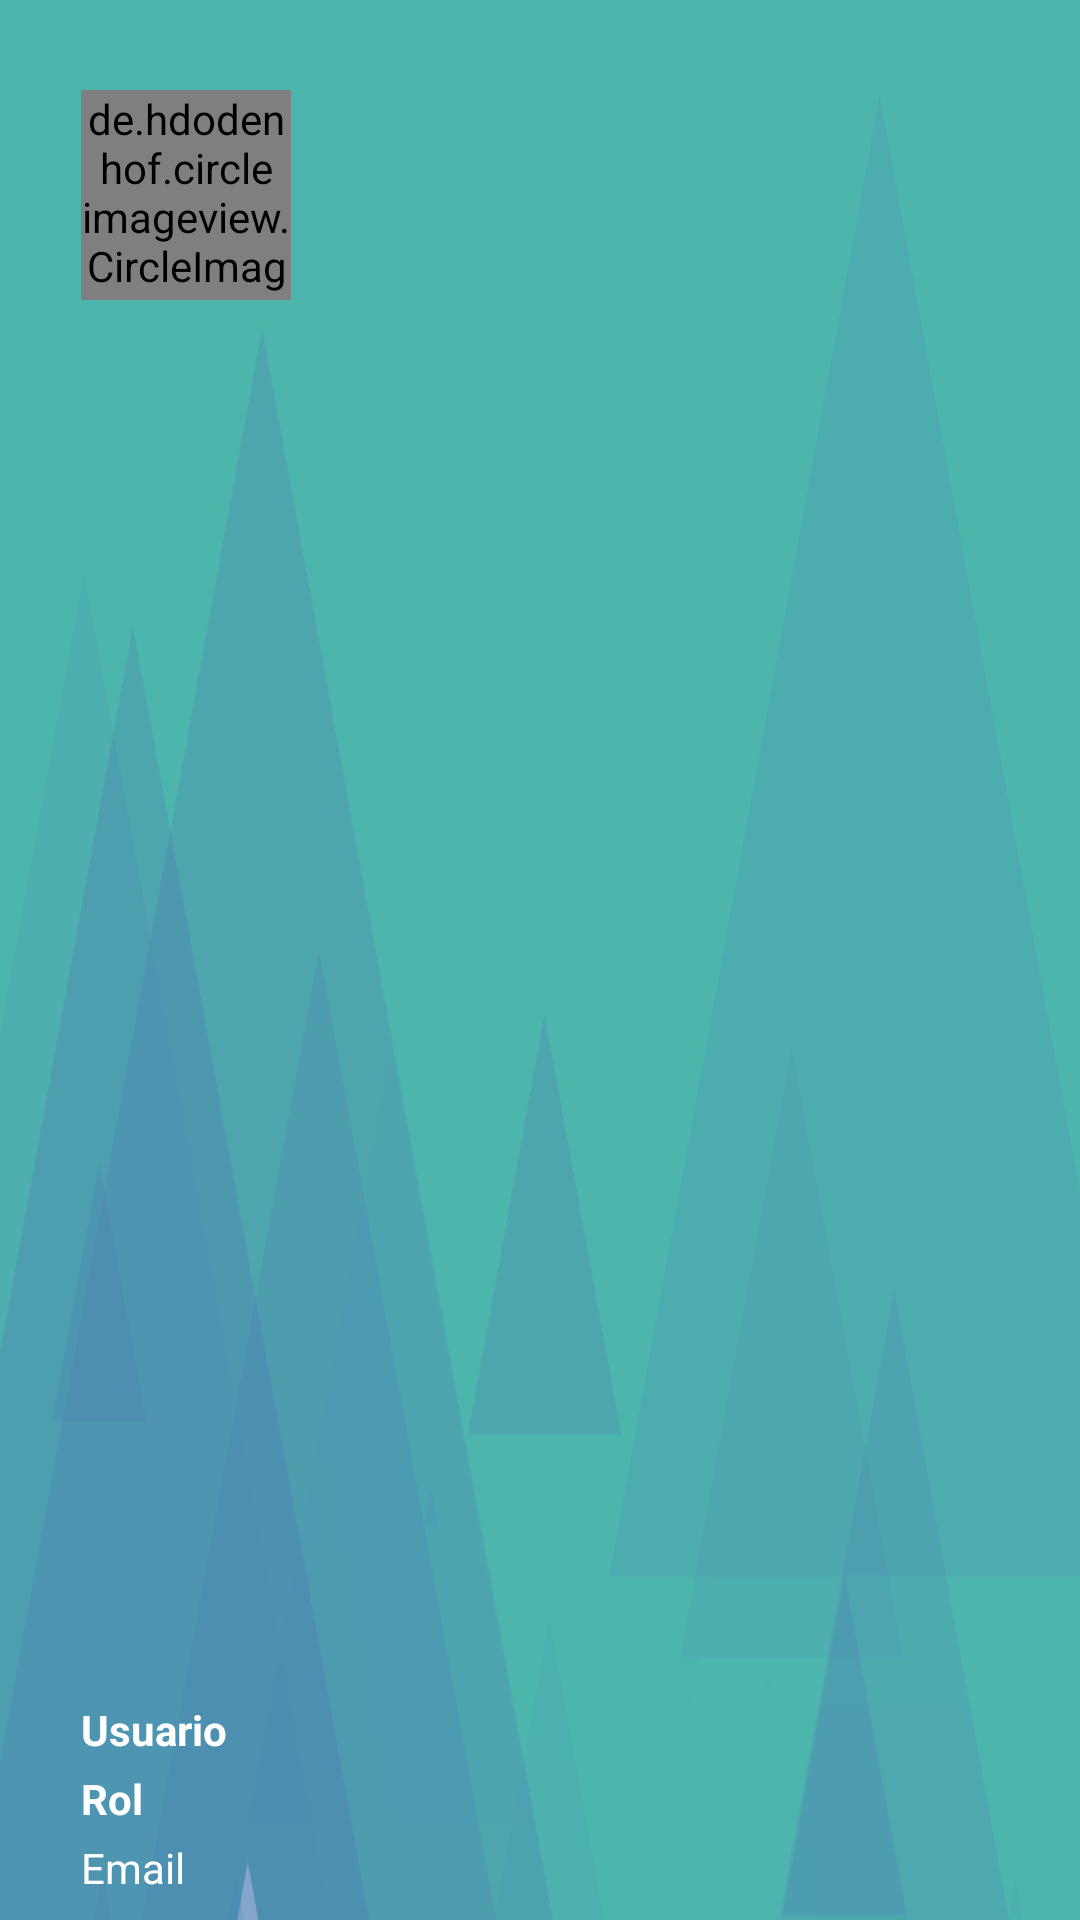

Reconstruct the res/layout file that produces this screen, plus the resources it refers to.
<!-- AndroidManifest.xml: application theme Theme.AppNavigationDrawerActivity -->
<!-- res/layout/nav_header_main.xml -->
<?xml version="1.0" encoding="utf-8"?>
<RelativeLayout xmlns:android="http://schemas.android.com/apk/res/android"
    xmlns:app="http://schemas.android.com/apk/res-auto"
    android:layout_width="match_parent"
    android:layout_height="180dp"
    android:background="@drawable/fondo_app"
    android:orientation="vertical">

    <de.hdodenhof.circleimageview.CircleImageView
        android:id="@+id/imagenUsuario"
        android:layout_width="70dp"
        android:layout_height="70dp"
        android:layout_alignParentStart="true"
        android:layout_alignParentLeft="true"
        android:layout_marginTop="30dp"
        android:layout_marginStart="27dp"
        android:layout_marginLeft="27dp"
        android:src="@drawable/profile"
        app:border_color="#FF000000" />

    <TextView
        android:id="@+id/nombreUsuario"
        android:layout_width="wrap_content"
        android:layout_height="wrap_content"
        android:layout_above="@+id/rolUsuario"
        android:layout_alignStart="@+id/imagenUsuario"
        android:layout_alignLeft="@+id/imagenUsuario"
        android:gravity="left"
        android:paddingBottom="4dp"
        android:text="Usuario"
        android:textColor="#FFF"
        android:textSize="14sp"
        android:textStyle="bold" />

    <TextView
        android:id="@+id/rolUsuario"
        android:layout_width="wrap_content"
        android:layout_height="wrap_content"
        android:layout_above="@+id/loginUsuario"
        android:layout_alignStart="@+id/nombreUsuario"
        android:layout_alignLeft="@+id/nombreUsuario"
        android:gravity="left"
        android:paddingBottom="4dp"
        android:text="Rol"
        android:textColor="#FFF"
        android:textSize="14sp"
        android:textStyle="bold" />


    <TextView
        android:id="@+id/loginUsuario"
        android:layout_width="wrap_content"
        android:layout_height="wrap_content"
        android:layout_alignStart="@+id/rolUsuario"
        android:layout_alignLeft="@+id/rolUsuario"
        android:layout_alignParentBottom="true"
        android:layout_marginBottom="8dp"
        android:gravity="left"
        android:text="Email"
        android:textColor="#fff"
        android:textSize="14sp" />

</RelativeLayout>
<!-- resources referenced by this layout -->
<resources>
  <!-- drawable fondo_app: jpg bitmap (drawable-hdpi, 38071 bytes) -->
  <style name="Theme.AppNavigationDrawerActivity" parent="Theme.MaterialComponents.DayNight.DarkActionBar">
          
          <item name="colorPrimary">@color/primaryColor</item>
          <item name="colorPrimaryDark">@color/primaryDarkColor</item>
          <item name="colorAccent">@color/primaryColor</item>
          <item name="colorPrimaryVariant">@color/primaryLightColor</item>
          <item name="colorOnPrimary">@color/primaryLightColor</item>
          
          <item name="colorSecondary">@color/secondaryColor</item>
          <item name="colorSecondaryVariant">@color/secondaryDarkColor</item>
          <item name="colorOnSecondary">@color/secondaryLightColor</item>
  
  
  
          
          <item name="android:windowTranslucentStatus">true</item>
          
  
          
          
      </style>
  <color name="primaryColor">#4db6ac</color>
  <color name="primaryDarkColor">#00867d</color>
  <color name="primaryLightColor">#82e9de</color>
  <color name="secondaryColor">#757575</color>
  <color name="secondaryDarkColor">#494949</color>
  <color name="secondaryLightColor">#a4a4a4</color>
</resources>
